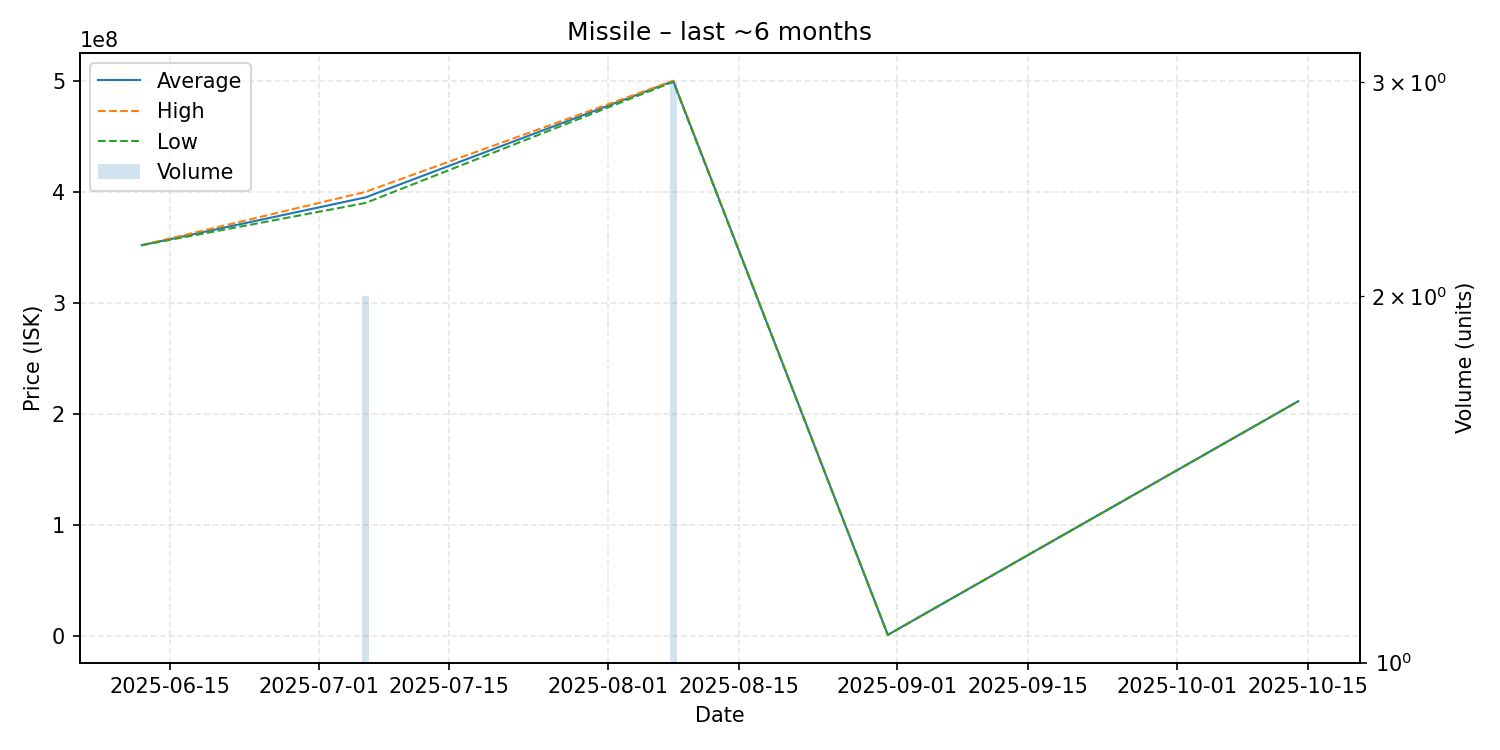

The table this chart was drawn from, first rows:
date, average, highest, lowest, order_count, volume
2025-06-12, 352000000, 352000000, 352000000, 1, 1
2025-07-06, 395000000, 400000000, 390000000, 2, 2
2025-08-08, 499666667, 500000000, 499000000, 2, 3
2025-08-31, 1453000, 1453000, 1453000, 1, 1
2025-10-14, 211600000, 211600000, 211600000, 1, 1
